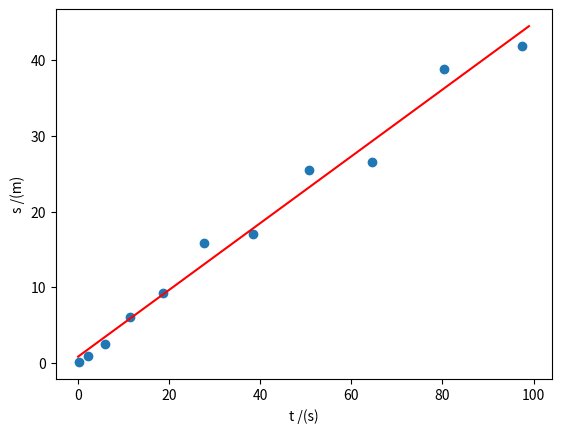

This chart was generated by the following Python code:
import numpy as np
import matplotlib.pyplot as plt

t = np.array([0.5,1.5,2.5,3.5,4.5,5.5,6.5,7.5,8.5,9.5,10.5])**1.948
s = np.array([0.121,0.997,2.55,6.09,9.31,15.8,17.1,25.5,26.5,38.8,41.9])

R = np.arange(0,50)

# c)

plt.scatter(t,s)
plt.xlabel("t /(s)")
plt.ylabel("s /(m)")

x = t
y = s

xy = x*y
xx = x*x
yy = y*y
  
sxy = xy.sum()
sx = x.sum()
sy = y.sum()
sxx = xx.sum()
syy = yy.sum()

npontos = x.size
n=npontos
rn=n*sxy-sx*sy
rd=(n*sxx-sx**2)*(n*syy-sy**2)
r2=rn**2/rd
r=np.sqrt(r2)
m=(n*sxy-sx*sy)/(n*sxx-sx**2)
dm=abs(m)*np.sqrt((1/r**2-1)/(n-2))
bn=sxx*sy-sx*sxy  
bd=n*sxx-sx**2
b=bn/bd
db=dm*np.sqrt(sxx/n)

print('m +/-dm= ',m ,"+/-", dm)
print('b +/-db= ',b ,"+/-",db)
print('r2= ',r2)

t = np.arange(0.0,100,1.0)
rl = m*t + b
plt.plot(t,rl,"r-")